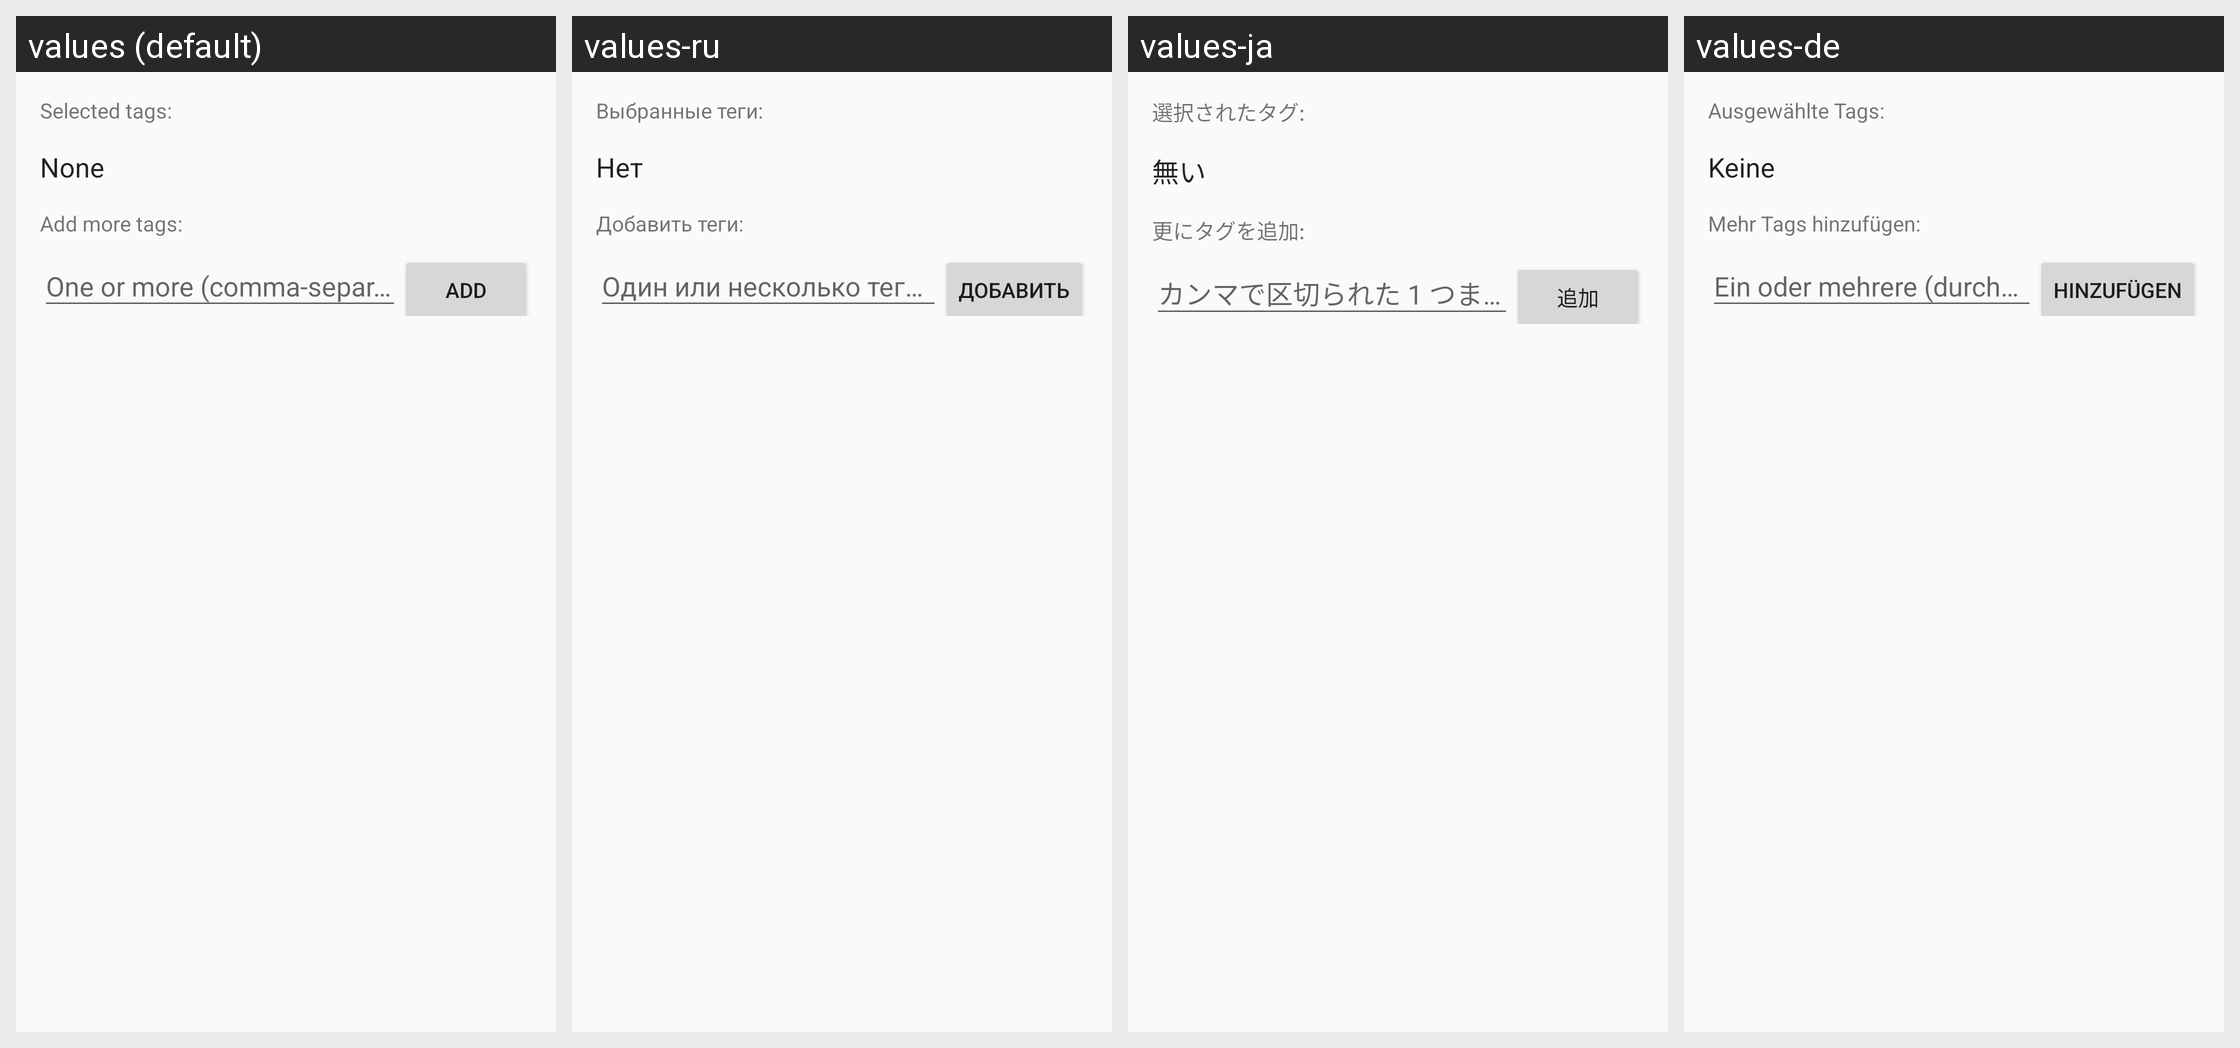

This grid shows one Android layout under several languages. Give, for every string resource on the screen, its name, the default text and each shown locale's text.
Android screen res/layout/activity_manage_article_tags.xml rendered under 4 locales, left to right: values (default), values-ru, values-ja, values-de. Device: Nexus 5 (rendered at 1080×1920; each locale shown at half size, 540×960, under a caption strip naming it); theme LightTheme.
Other locales in the repository, not shown: values-ar, values-ca, values-cs, values-el, values-en, values-es, values-eu, values-fa, values-fr, values-gl, values-hr, values-hu, values-id, values-it, values-kab, values-ko, values-ml, values-nb-rNO, values-nl, values-pl, values-pt, values-ro, values-sv, values-ta, values-th, values-tr, values-zh-rCN, values-zh-rTW.
Strings drawn on this screen, with the default value and each locale's value (text and hints the layout hard-codes, and strings that could not be matched under every locale, appear in the picture but are not listed):

manageTags_currentTags
  values: Selected tags:
  values-ru: Выбранные теги:
  values-ja: 選択されたタグ:
  values-de: Ausgewählte Tags:

manageTags_currentTags_none
  values: None
  values-ru: Нет
  values-ja: 無い
  values-de: Keine

manageTags_addMoreTags
  values: Add more tags:
  values-ru: Добавить теги:
  values-ja: 更にタグを追加:
  values-de: Mehr Tags hinzufügen:

manageTags_addNew
  values: Add
  values-ru: Добавить
  values-ja: 追加
  values-de: Hinzufügen
